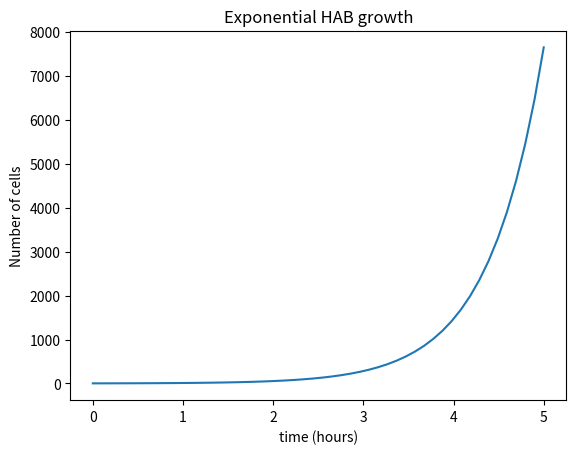

Python code for this plot:
# -*- coding: utf-8 -*-
"""
Created on Tue Feb  4 15:27:41 2020

[redacted]
"""


import matplotlib.pyplot as plt
import numpy as np
from scipy.integrate import odeint

Initial_Pop = 2 #g carbon
photosynth = 1.8 #g*cal per cm squared per hour, we only sort of trust this number
resp = 0.1 #we made this number up but it seems reasonable, also it needs to depend on temp
graze = 0.05 # g carbon
endtime = 5  #hours

time = np.linspace(0,endtime,50)

def f(X,time):
    Pop = X[0]
    dPop = Pop*(photosynth-resp-graze) #Riley, Gordon A. "Factors controlling phytoplankton populations on Georges Bank." J. mar. Res 6.1 (1946): 54-73.
    return([dPop])

Initial_condition = 20 #g carbon

hab_solution = odeint(f, Initial_Pop, time)
EndPop = [vector[0] for vector in hab_solution]

plt.figure()
plt.plot(time,EndPop)
plt.xlabel("time (hours)")
plt.ylabel("Number of cells")
plt.title("Exponential HAB growth")
